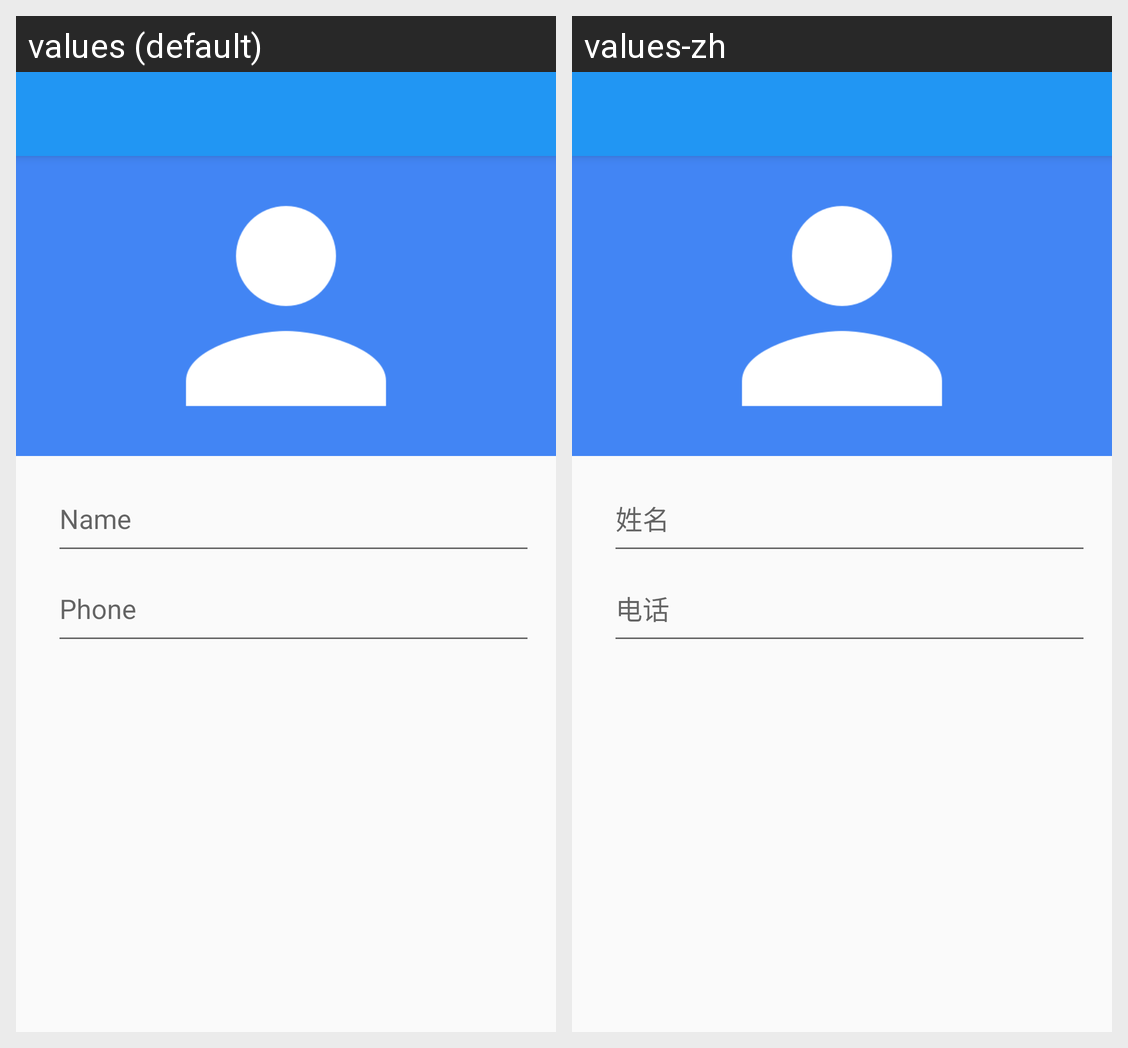

Strings drawn on this Android screen and how each of the app's shown locales translates them:
Android screen res/layout/activity_add_contacts.xml rendered under 2 locales, left to right: values (default), values-zh. Device: Nexus 5 (rendered at 1080×1920; each locale shown at half size, 540×960, under a caption strip naming it); theme AppTheme.
Strings drawn on this screen, with the default value and each locale's value (text and hints the layout hard-codes, and strings that could not be matched under every locale, appear in the picture but are not listed):

edit_hint_name
  values: Name
  values-zh: 姓名

edit_hint_phone
  values: Phone
  values-zh: 电话
